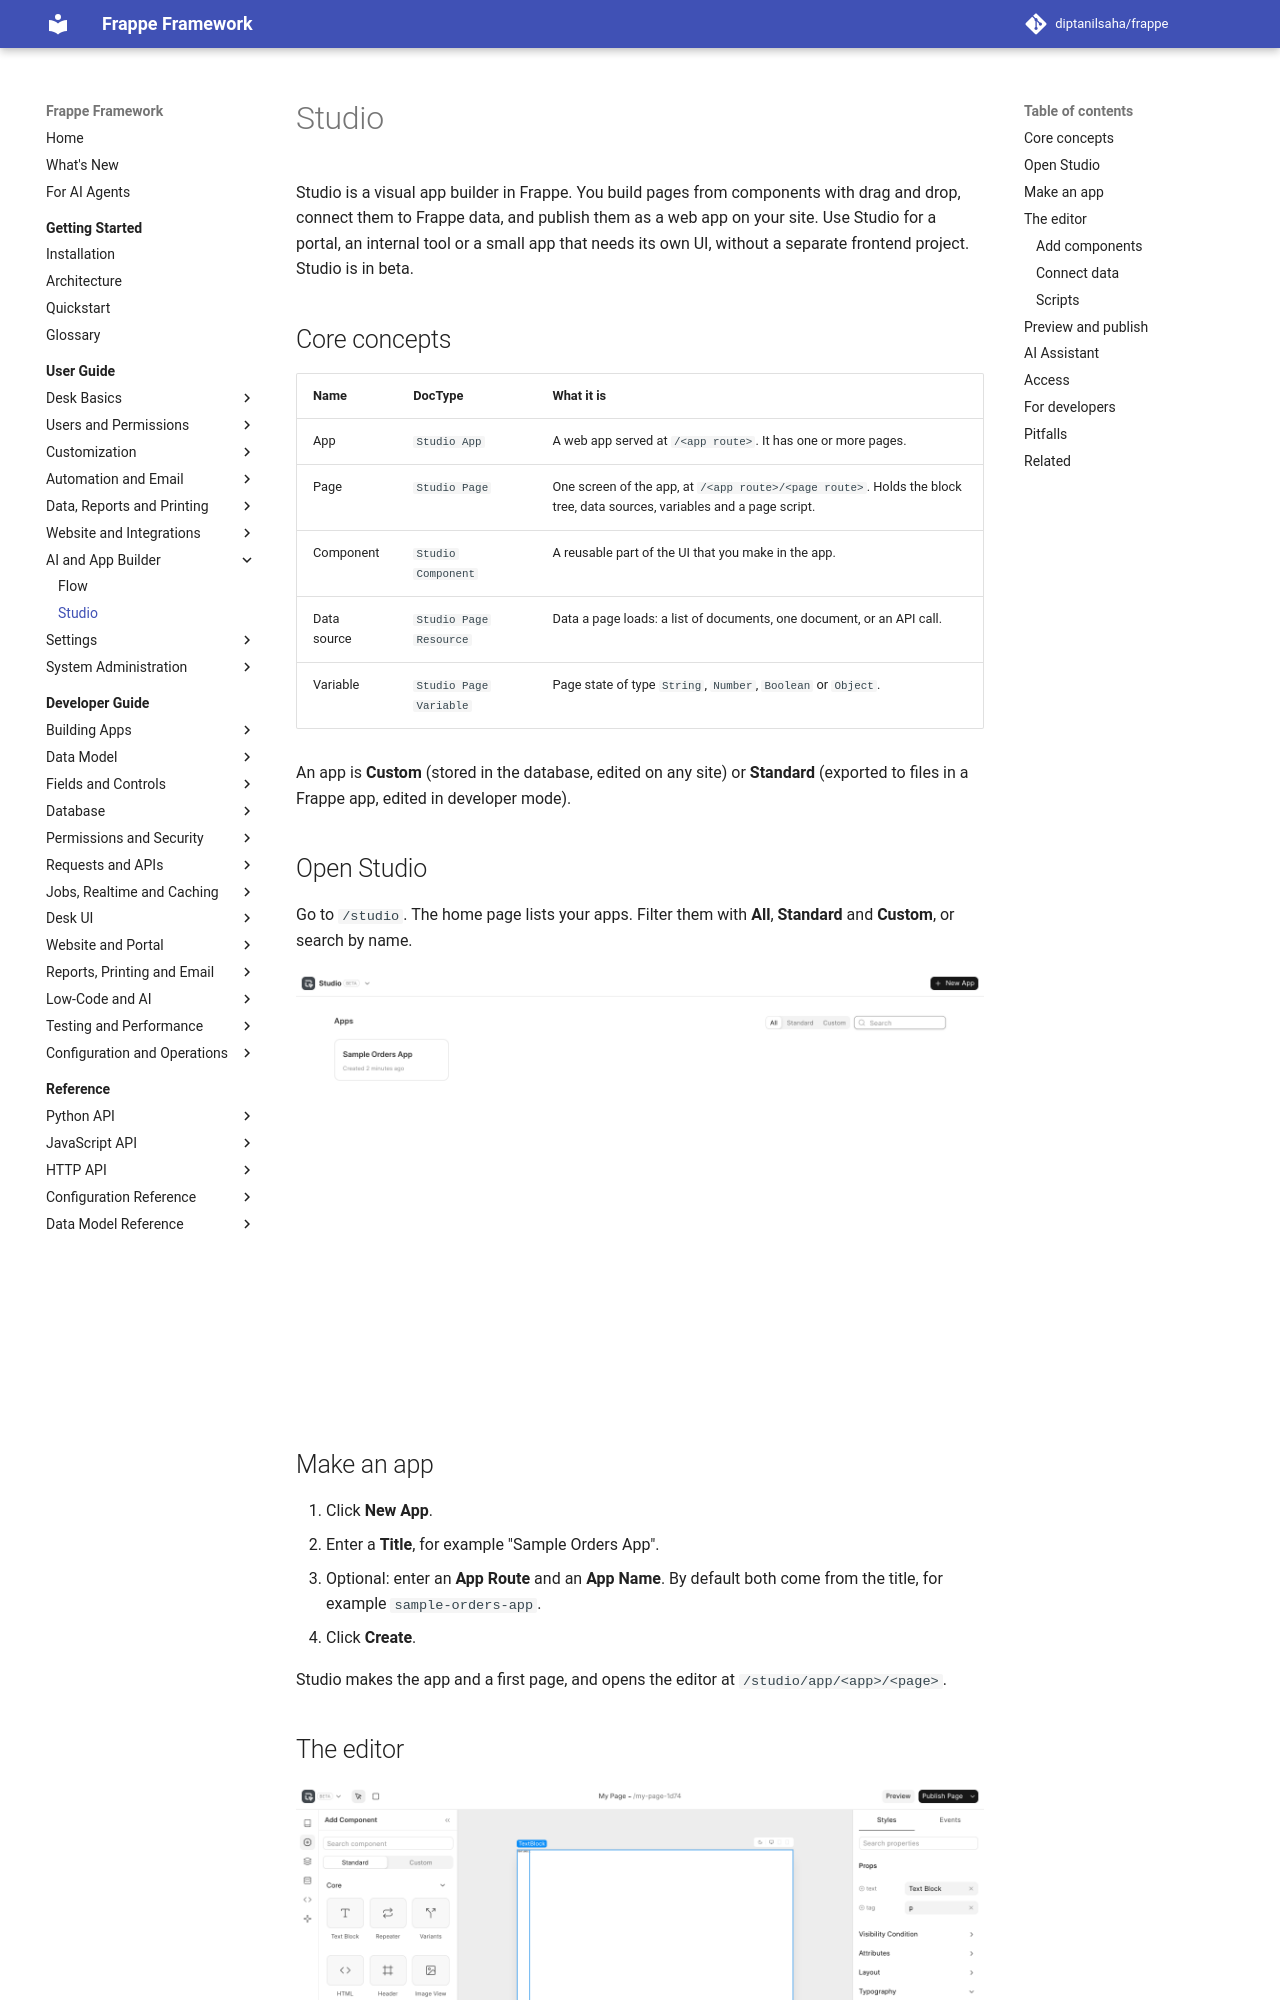

repository: diptanilsaha/frappe · page: v16/user-guide/ai-and-app-builder/studio/index.html · generator: mkdocs

---
title: Studio
description: Build web apps on a Frappe site with Studio, a visual editor with drag and drop components, data sources, variables, scripts and one-click publish.
version: develop
sources:
  - frappe/www/studio.py
  - frappe/studio/doctype/studio_app/studio_app.json
  - frappe/studio/doctype/studio_app/studio_app.py
  - frappe/studio/doctype/studio_page/studio_page.json
  - frappe/studio/doctype/studio_page_resource/studio_page_resource.json
  - frappe/studio/doctype/studio_page_variable/studio_page_variable.json
  - frappe/studio/doctype/studio_component/studio_component.json
  - frappe/studio/doctype/studio_settings/studio_settings.json
  - frappe/studio/api.py
  - frappe/studio/ai/llm.py
  - frappe/hooks.py
  - frappe/boot.py
  - frappe/public/js/frappe/utils/utils.js
  - studio/AGENTS.md
  - studio/frontend/src/router/studio_router.ts
  - studio/frontend/src/components/StudioToolbar.vue
  - studio/frontend/src/components/StudioLeftPanel.vue
  - studio/frontend/src/components/PublishButton.vue
  - studio/frontend/src/components/ResourceDialog.vue
  - studio/frontend/src/components/AppDialog.vue
  - studio/frontend/src/components/Settings/AISettings.vue
  - studio/frontend/src/stores/studioStore.ts
  - skills/studio-app-building/SKILL.md
---

# Studio

Studio is a visual app builder in Frappe. You build pages from components with drag and drop, connect them to Frappe data, and publish them as a web app on your site. Use Studio for a portal, an internal tool or a small app that needs its own UI, without a separate frontend project. Studio is in beta.

## Core concepts

| Name | DocType | What it is |
|---|---|---|
| App | `Studio App` | A web app served at `/<app route>`. It has one or more pages. |
| Page | `Studio Page` | One screen of the app, at `/<app route>/<page route>`. Holds the block tree, data sources, variables and a page script. |
| Component | `Studio Component` | A reusable part of the UI that you make in the app. |
| Data source | `Studio Page Resource` | Data a page loads: a list of documents, one document, or an API call. |
| Variable | `Studio Page Variable` | Page state of type `String`, `Number`, `Boolean` or `Object`. |

An app is **Custom** (stored in the database, edited on any site) or **Standard** (exported to files in a Frappe app, edited in developer mode).

## Open Studio

Go to `/studio`. The home page lists your apps. Filter them with **All**, **Standard** and **Custom**, or search by name.

![Studio home page with the Sample Orders App](../../assets/images/user-guide/studio-apps.png)
